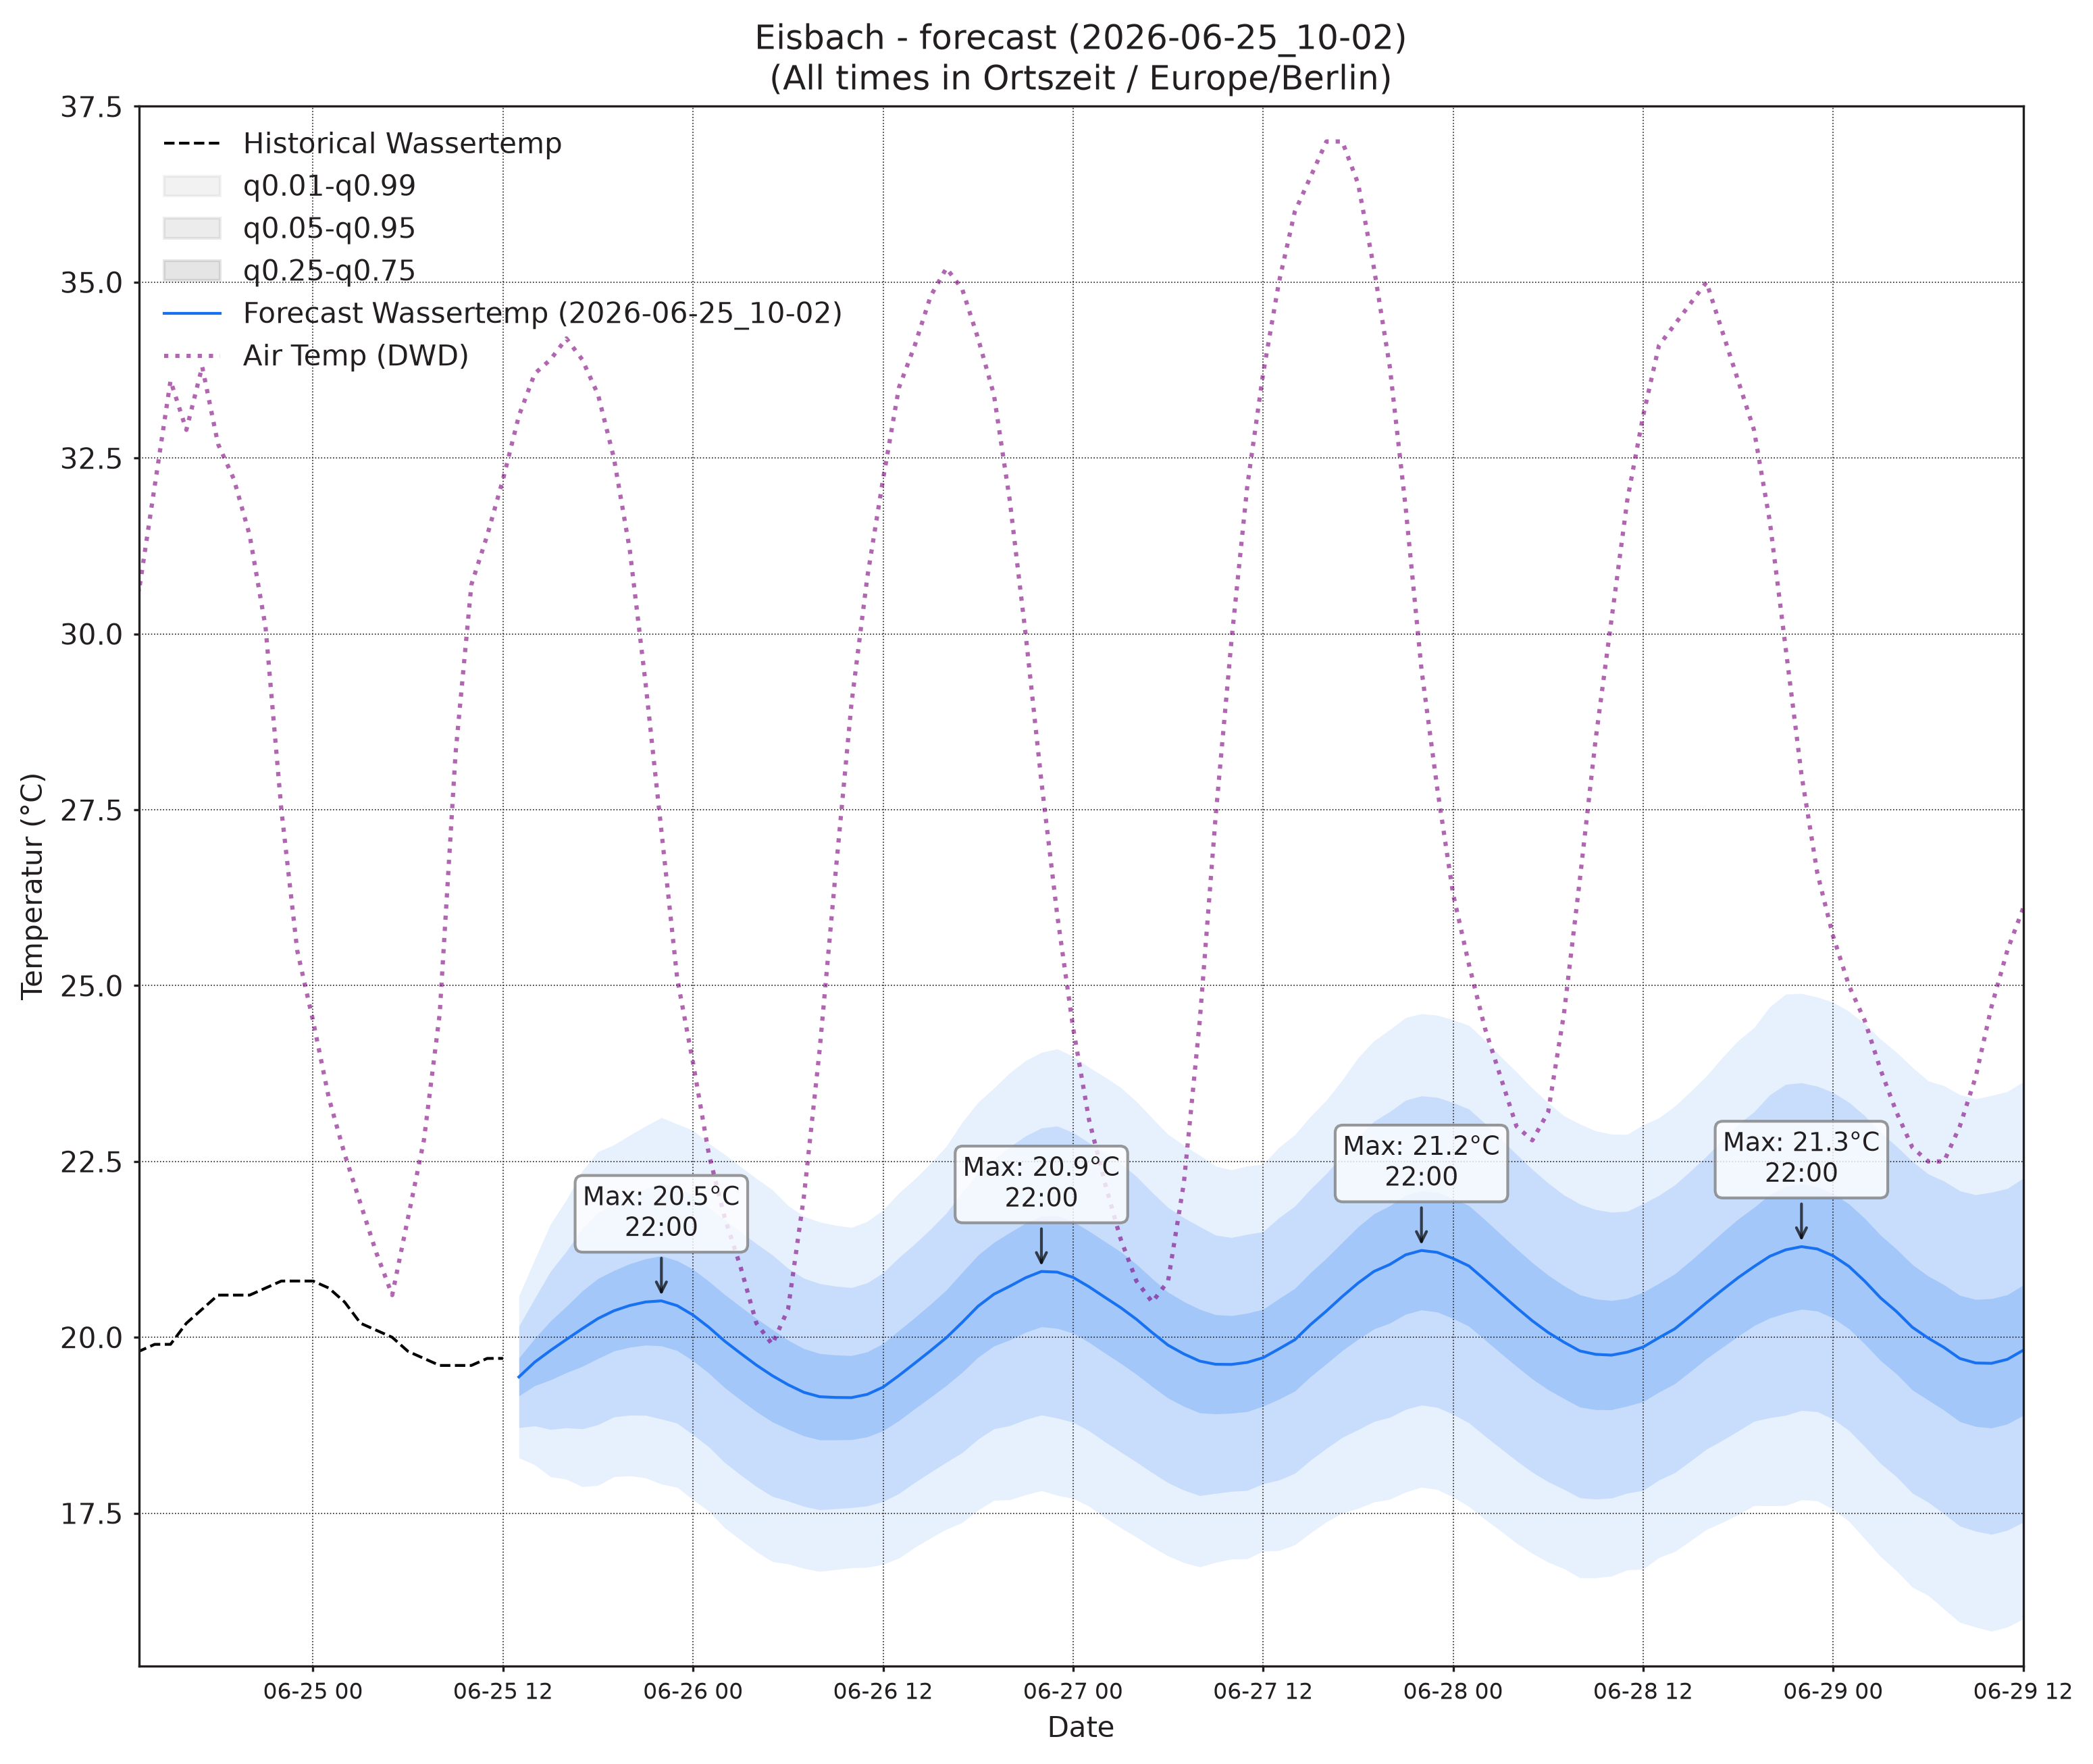

Source data for this figure (header and first rows):
, wassertemp_q0.01, wassertemp_q0.05, wassertemp_q0.25, wassertemp_q0.5, wassertemp_q0.75, wassertemp_q0.95, wassertemp_q0.99, airtemp_96_q0.01, airtemp_96_q0.05, airtemp_96_q0.25, airtemp_96_q0.5, airtemp_96_q0.75, airtemp_96_q0.95, airtemp_96_q0.99, pressure_96_q0.01, pressure_96_q0.05, pressure_96_q0.25, pressure_96_q0.5, pressure_96_q0.75, pressure_96_q0.95, pressure_96_q0.99
2026-06-25 13:00, 18.29, 18.72, 19.17, 19.44, 19.71, 20.16, 20.59, 22.52, 23.94, 25.53, 26.51, 27.48, 29.07, 30.49, 1019, 1020, 1020, 1021, 1021, 1022, 1023
2026-06-25 14:00, 18.19, 18.74, 19.31, 19.65, 19.98, 20.55, 21.11, 22.2, 24.2, 26.3, 27.54, 28.78, 30.87, 32.88, 1018, 1019, 1020, 1020, 1021, 1022, 1023
2026-06-25 15:00, 18.02, 18.69, 19.39, 19.81, 20.23, 20.94, 21.61, 21.4, 24.04, 26.66, 28.16, 29.67, 32.29, 34.93, 1017, 1018, 1019, 1020, 1021, 1022, 1023
2026-06-25 16:00, 17.98, 18.71, 19.5, 19.97, 20.44, 21.22, 21.95, 20.97, 23.78, 26.63, 28.3, 29.97, 32.82, 35.63, 1017, 1018, 1019, 1020, 1021, 1022, 1023
2026-06-25 17:00, 17.88, 18.7, 19.59, 20.12, 20.66, 21.55, 22.37, 20.4, 23.25, 26.32, 28.16, 30, 33.07, 35.92, 1016, 1017, 1019, 1020, 1021, 1022, 1023
2026-06-25 18:00, 17.9, 18.76, 19.7, 20.27, 20.84, 21.78, 22.64, 19.82, 22.6, 25.7, 27.6, 29.49, 32.59, 35.38, 1016, 1017, 1019, 1020, 1021, 1022, 1024
2026-06-25 19:00, 18.02, 18.87, 19.81, 20.38, 20.95, 21.89, 22.74, 19.35, 22, 25.07, 26.98, 28.89, 31.96, 34.61, 1016, 1017, 1019, 1020, 1021, 1023, 1024
2026-06-25 20:00, 18.03, 18.89, 19.86, 20.45, 21.05, 22.01, 22.87, 18.9, 21.4, 24.35, 26.21, 28.08, 31.03, 33.53, 1016, 1017, 1019, 1020, 1021, 1023, 1025
2026-06-25 21:00, 18, 18.89, 19.89, 20.5, 21.12, 22.11, 23, 18.02, 20.5, 23.44, 25.3, 27.16, 30.1, 32.58, 1016, 1018, 1020, 1021, 1022, 1024, 1025
2026-06-25 22:00, 17.91, 18.84, 19.88, 20.52, 21.16, 22.2, 23.12, 16.99, 19.47, 22.39, 24.22, 26.06, 28.98, 31.46, 1017, 1018, 1020, 1021, 1023, 1024, 1026
2026-06-25 23:00, 17.87, 18.78, 19.81, 20.45, 21.09, 22.12, 23.03, 16.04, 18.49, 21.33, 23.11, 24.88, 27.72, 30.17, 1017, 1019, 1021, 1022, 1023, 1025, 1027
2026-06-26 00:00, 17.69, 18.61, 19.66, 20.32, 20.97, 22.02, 22.94, 14.91, 17.37, 20.19, 21.95, 23.7, 26.52, 28.98, 1017, 1019, 1021, 1022, 1024, 1026, 1028
2026-06-26 01:00, 17.53, 18.44, 19.49, 20.14, 20.8, 21.84, 22.76, 14.23, 16.68, 19.42, 21.11, 22.8, 25.55, 28, 1017, 1019, 1021, 1023, 1024, 1026, 1028
2026-06-26 02:00, 17.29, 18.22, 19.28, 19.95, 20.61, 21.67, 22.6, 13.36, 15.85, 18.58, 20.25, 21.91, 24.64, 27.13, 1017, 1019, 1022, 1023, 1024, 1026, 1028
2026-06-26 03:00, 17.12, 18.04, 19.11, 19.77, 20.44, 21.5, 22.42, 12.79, 15.29, 17.99, 19.61, 21.24, 23.94, 26.44, 1017, 1019, 1021, 1023, 1024, 1027, 1029
2026-06-26 04:00, 16.95, 17.88, 18.94, 19.61, 20.27, 21.33, 22.26, 12.13, 14.73, 17.49, 19.13, 20.78, 23.53, 26.13, 1017, 1019, 1021, 1023, 1024, 1027, 1029
2026-06-26 05:00, 16.81, 17.74, 18.8, 19.46, 20.11, 21.17, 22.1, 11.71, 14.4, 17.22, 18.89, 20.57, 23.39, 26.08, 1016, 1018, 1021, 1023, 1024, 1027, 1030
2026-06-26 06:00, 16.78, 17.67, 18.69, 19.33, 19.96, 20.98, 21.87, 11.78, 14.53, 17.43, 19.15, 20.88, 23.78, 26.53, 1015, 1018, 1021, 1022, 1024, 1027, 1030
2026-06-26 07:00, 16.72, 17.6, 18.6, 19.22, 19.84, 20.84, 21.72, 12.21, 15.01, 18, 19.79, 21.58, 24.57, 27.38, 1015, 1018, 1021, 1023, 1024, 1027, 1030
2026-06-26 08:00, 16.67, 17.55, 18.54, 19.16, 19.77, 20.76, 21.64, 12.7, 15.61, 18.81, 20.76, 22.71, 25.91, 28.82, 1014, 1017, 1020, 1022, 1024, 1027, 1030
2026-06-26 09:00, 16.7, 17.56, 18.54, 19.15, 19.75, 20.73, 21.59, 13.44, 16.45, 19.83, 21.91, 23.98, 27.36, 30.37, 1014, 1017, 1020, 1022, 1024, 1027, 1030
2026-06-26 10:00, 16.72, 17.58, 18.54, 19.14, 19.74, 20.71, 21.56, 14.31, 17.46, 21.09, 23.36, 25.62, 29.25, 32.4, 1013, 1016, 1020, 1022, 1024, 1027, 1030
2026-06-26 11:00, 16.73, 17.6, 18.58, 19.19, 19.79, 20.77, 21.65, 15.04, 18.39, 22.31, 24.78, 27.24, 31.16, 34.51, 1012, 1016, 1019, 1021, 1024, 1027, 1031
2026-06-26 12:00, 16.77, 17.67, 18.67, 19.29, 19.91, 20.92, 21.81, 15.58, 19.16, 23.44, 26.16, 28.88, 33.16, 36.75, 1011, 1015, 1019, 1021, 1023, 1027, 1030
2026-06-26 13:00, 16.86, 17.78, 18.82, 19.46, 20.1, 21.13, 22.05, 16.19, 19.97, 24.51, 27.41, 30.31, 34.85, 38.63, 1011, 1014, 1018, 1021, 1023, 1027, 1030
2026-06-26 14:00, 17.01, 17.94, 18.98, 19.63, 20.28, 21.33, 22.25, 16.31, 20.31, 25.17, 28.29, 31.4, 36.26, 40.26, 1010, 1014, 1018, 1020, 1022, 1026, 1030
2026-06-26 15:00, 17.15, 18.08, 19.15, 19.81, 20.47, 21.54, 22.47, 16.36, 20.5, 25.55, 28.81, 32.06, 37.11, 41.25, 1009, 1013, 1017, 1020, 1022, 1026, 1030
2026-06-26 16:00, 17.27, 18.22, 19.32, 20, 20.67, 21.77, 22.72, 16.17, 20.35, 25.47, 28.77, 32.07, 37.19, 41.37, 1008, 1012, 1016, 1019, 1022, 1026, 1030
2026-06-26 17:00, 17.37, 18.36, 19.5, 20.21, 20.92, 22.07, 23.06, 15.91, 20.07, 25.15, 28.42, 31.69, 36.77, 40.93, 1007, 1011, 1016, 1019, 1021, 1026, 1030
2026-06-26 18:00, 17.54, 18.55, 19.72, 20.44, 21.17, 22.33, 23.34, 15.49, 19.58, 24.58, 27.8, 31.01, 36.01, 40.1, 1007, 1011, 1016, 1018, 1021, 1026, 1030
2026-06-26 19:00, 17.68, 18.7, 19.88, 20.61, 21.35, 22.53, 23.54, 15.04, 19.04, 23.93, 27.07, 30.22, 35.11, 39.1, 1006, 1011, 1016, 1018, 1021, 1026, 1031
2026-06-26 20:00, 17.69, 18.74, 19.96, 20.73, 21.49, 22.71, 23.76, 14.55, 18.5, 23.24, 26.27, 29.29, 34.04, 37.99, 1006, 1011, 1016, 1019, 1022, 1026, 1031
2026-06-26 21:00, 17.76, 18.83, 20.07, 20.85, 21.62, 22.86, 23.93, 14.08, 17.85, 22.36, 25.24, 28.12, 32.63, 36.4, 1007, 1012, 1016, 1019, 1022, 1027, 1031
2026-06-26 22:00, 17.82, 18.9, 20.15, 20.94, 21.72, 22.98, 24.05, 13.49, 17.07, 21.35, 24.08, 26.81, 31.09, 34.67, 1007, 1012, 1017, 1020, 1023, 1028, 1033
2026-06-26 23:00, 17.75, 18.85, 20.13, 20.93, 21.73, 23, 24.1, 13, 16.4, 20.42, 22.96, 25.5, 29.52, 32.91, 1008, 1012, 1017, 1020, 1023, 1028, 1033
2026-06-27 00:00, 17.71, 18.79, 20.06, 20.85, 21.65, 22.91, 23.99, 12.43, 15.69, 19.52, 21.93, 24.34, 28.17, 31.44, 1008, 1013, 1018, 1021, 1024, 1029, 1034
2026-06-27 01:00, 17.6, 18.67, 19.93, 20.72, 21.51, 22.77, 23.84, 11.99, 15.15, 18.79, 21.07, 23.34, 26.98, 30.14, 1008, 1013, 1018, 1021, 1024, 1029, 1034
2026-06-27 02:00, 17.44, 18.52, 19.78, 20.57, 21.36, 22.62, 23.7, 11.38, 14.59, 18.21, 20.45, 22.68, 26.31, 29.51, 1008, 1013, 1018, 1021, 1024, 1029, 1034
2026-06-27 03:00, 17.29, 18.37, 19.63, 20.42, 21.22, 22.47, 23.55, 10.82, 14.08, 17.7, 19.91, 22.13, 25.74, 29, 1008, 1013, 1018, 1021, 1024, 1029, 1034
2026-06-27 04:00, 17.16, 18.23, 19.47, 20.26, 21.04, 22.29, 23.35, 10.38, 13.68, 17.33, 19.56, 21.79, 25.44, 28.75, 1007, 1012, 1018, 1021, 1024, 1030, 1035
2026-06-27 05:00, 17.02, 18.07, 19.3, 20.07, 20.83, 22.06, 23.11, 10.29, 13.58, 17.22, 19.45, 21.68, 25.32, 28.61, 1007, 1012, 1018, 1021, 1024, 1030, 1035
2026-06-27 06:00, 16.89, 17.93, 19.14, 19.89, 20.64, 21.84, 22.88, 10.33, 13.67, 17.4, 19.68, 21.97, 25.69, 29.03, 1007, 1012, 1018, 1021, 1024, 1029, 1035
2026-06-27 07:00, 16.8, 17.83, 19.02, 19.76, 20.51, 21.7, 22.73, 10.6, 14.01, 17.86, 20.25, 22.63, 26.48, 29.89, 1006, 1012, 1017, 1021, 1024, 1030, 1035
2026-06-27 08:00, 16.74, 17.75, 18.93, 19.66, 20.4, 21.57, 22.59, 10.86, 14.47, 18.62, 21.21, 23.79, 27.94, 31.56, 1006, 1011, 1017, 1020, 1024, 1029, 1035
2026-06-27 09:00, 16.8, 17.78, 18.91, 19.62, 20.32, 21.45, 22.43, 11.36, 15.13, 19.54, 22.31, 25.08, 29.48, 33.25, 1005, 1011, 1017, 1020, 1024, 1029, 1035
2026-06-27 10:00, 16.85, 17.81, 18.92, 19.61, 20.31, 21.42, 22.38, 11.94, 15.98, 20.72, 23.71, 26.7, 31.45, 35.48, 1005, 1010, 1016, 1020, 1023, 1029, 1035
2026-06-27 11:00, 16.85, 17.82, 18.94, 19.64, 20.34, 21.46, 22.44, 12.33, 16.64, 21.78, 25.05, 28.32, 33.47, 37.77, 1005, 1010, 1016, 1020, 1023, 1029, 1034
2026-06-27 12:00, 16.96, 17.92, 19.02, 19.71, 20.4, 21.5, 22.46, 12.97, 17.47, 22.93, 26.43, 29.93, 35.39, 39.89, 1004, 1010, 1016, 1019, 1023, 1029, 1034
2026-06-27 13:00, 16.97, 17.97, 19.12, 19.84, 20.55, 21.7, 22.7, 13.15, 17.92, 23.77, 27.54, 31.32, 37.17, 41.94, 1003, 1009, 1015, 1019, 1023, 1029, 1035
2026-06-27 14:00, 17.05, 18.07, 19.23, 19.96, 20.69, 21.86, 22.88, 13.43, 18.39, 24.5, 28.44, 32.39, 38.5, 43.45, 1003, 1008, 1015, 1018, 1022, 1028, 1034
2026-06-27 15:00, 17.22, 18.25, 19.44, 20.18, 20.92, 22.11, 23.14, 13.39, 18.51, 24.84, 28.93, 33.03, 39.36, 44.48, 1002, 1008, 1014, 1018, 1022, 1028, 1034
2026-06-27 16:00, 17.38, 18.42, 19.62, 20.37, 21.13, 22.33, 23.37, 13.37, 18.5, 24.86, 28.97, 33.09, 39.45, 44.58, 1001, 1007, 1013, 1017, 1021, 1028, 1033
2026-06-27 17:00, 17.5, 18.58, 19.81, 20.58, 21.35, 22.58, 23.66, 13.4, 18.42, 24.63, 28.65, 32.67, 38.88, 43.9, 1001, 1007, 1013, 1017, 1021, 1027, 1033
2026-06-27 18:00, 17.57, 18.69, 19.97, 20.77, 21.57, 22.86, 23.97, 13.24, 18.11, 24.12, 28.01, 31.89, 37.9, 42.77, 1001, 1007, 1013, 1017, 1021, 1027, 1033
2026-06-27 19:00, 17.66, 18.8, 20.12, 20.94, 21.76, 23.07, 24.22, 13.09, 17.77, 23.51, 27.22, 30.92, 36.67, 41.35, 1001, 1007, 1013, 1017, 1021, 1028, 1033
2026-06-27 20:00, 17.7, 18.86, 20.2, 21.04, 21.87, 23.21, 24.37, 12.87, 17.33, 22.82, 26.36, 29.91, 35.39, 39.85, 1001, 1007, 1013, 1017, 1021, 1028, 1033
2026-06-27 21:00, 17.8, 18.97, 20.33, 21.17, 22.02, 23.37, 24.54, 12.57, 16.81, 22, 25.35, 28.69, 33.88, 38.12, 1002, 1008, 1014, 1018, 1022, 1028, 1034
2026-06-27 22:00, 17.87, 19.04, 20.39, 21.23, 22.08, 23.43, 24.6, 12.38, 16.35, 21.19, 24.3, 27.41, 32.25, 36.21, 1002, 1008, 1014, 1018, 1022, 1029, 1034
2026-06-27 23:00, 17.84, 19, 20.36, 21.21, 22.06, 23.41, 24.58, 11.88, 15.62, 20.18, 23.1, 26.02, 30.58, 34.32, 1003, 1009, 1015, 1019, 1023, 1029, 1035
2026-06-28 00:00, 17.73, 18.9, 20.27, 21.12, 21.97, 23.34, 24.51, 11.35, 14.95, 19.28, 22.05, 24.82, 29.15, 32.75, 1004, 1009, 1016, 1020, 1024, 1030, 1035
... 36 more rows
